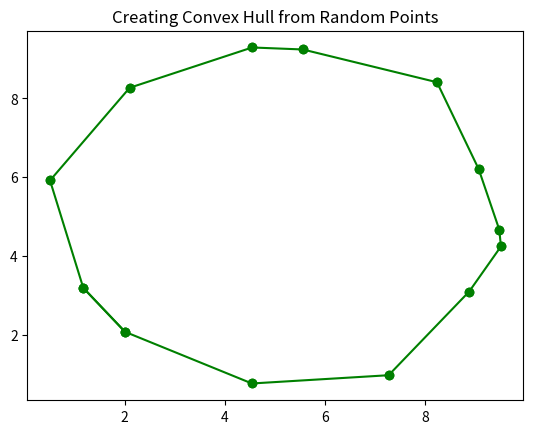

Here is the Python script that generated this plot:
from matplotlib import pyplot as plt
from matplotlib.animation import FuncAnimation
import math, random, time, enum

frames = []
frames_temp = []

# Makes code more readable, using enuams for shape and side of lines
class Shape(enum.Enum): 
    RandomSample = 0
    FilledCircle = 1
    Square = 2
    OutlinedCircle = 3
    Cluster = 4
class Side(enum.Enum): 
    lower = -1
    inline = 0
    upper = 1

# line_p1 and line_p2 are the two points that make up the line
# The point is passed in and the cross product is used to determine if that
# is to the lower or upper part of the line. The magnitude is then used as an
# Approximation of relative distance since we don't need exact distance 
def CrossProd2D(line_p1, line_p2, point):
    x = 0
    y = 1
    # <point, line_p1> x <line_p1, line_p2> or P1P x P2P1
    return (point[y] - line_p1[y]) * (line_p2[x] - line_p1[x]) - (line_p2[y] - line_p1[y]) * (point[x] - line_p1[x])

# 1, 0, -1 depending on side
def lowerOrUpper(line_p1, line_p2, point):

    distMetric: int = CrossProd2D(line_p1, line_p2, point)
    
    if distMetric == 0:
        return Side.inline.value
    else:
        return distMetric / abs(distMetric)

# not distance but an approximation
def distPointToLine(line_p1, line_p2, point):
    return abs(CrossProd2D(line_p1, line_p2, point)) 

# From StackOverflow: https://stackoverflow.com/a/69104076
# Sort point counter clockwise aroudn calculated center, used to make animation
# QuickHull Process accurate
def sortCounterClockwise(points, center = None):
  if center:
    center_x, center_y = center
  else:
    length = len(points)
    if length == 0:
        return points
    center_x, center_y = sum([x for x,_ in points])/length, sum([y for _,y in points])/length

  angles = [math.atan2(y - center_y, x - center_x) for x, y in points]

  counterclockwise_indices = sorted(range(len(points)), key=lambda i: angles[i])
  counterclockwise_points = [points[i] for i in counterclockwise_indices]

  return counterclockwise_points

# Creates Queue of frames to generate animation with at the end
def createSubPlot(side_points, convex_points):
    pointsX, pointsY = map(list, zip(*side_points)) #create two list from list of tuples
    
    output = sortCounterClockwise(convex_points)
    output.append(output[0])
    outputX, outputY = map(list, zip(*output)) 
   
    global frames, frames_temp
    frames.append((outputX, outputY))
    frames_temp.append((pointsX, pointsY))

# Recursive QuickHull function to deal with partitioning points and calculating Convex Hull
def QuickHullRec(points: list[tuple], line_p1: tuple, line_p2: tuple, side: int, createSubplot = True):
    convex_points = []
    same_side_points = []
    max_distance = -1
    max_point = None

    for point in points:
        distance = distPointToLine(line_p1, line_p2, point)
        point_side = lowerOrUpper(line_p1, line_p2, point)
        if point_side == side:
            same_side_points += [point]
            if distance > max_distance:
                max_distance = distance
                max_point = point

    if max_distance == -1:
        return [line_p1, line_p2]
    else:
        convex_points += [max_point]

    if createSubplot:
        createSubPlot(same_side_points, convex_points + [line_p1, line_p2])

    convex_points += QuickHullRec(same_side_points, line_p1, max_point, lowerOrUpper(line_p1, line_p2, max_point), createSubplot)
    convex_points += QuickHullRec(same_side_points, line_p2, max_point, lowerOrUpper(line_p2, line_p1, max_point), createSubplot)
    return convex_points

# Non-Recursive QuickHull function to call QuickHull Recursive from
def QuickHull(points: list[tuple], createSubplot = True):
    if len(points) < 3:
        return set(points)

    convex_points = []
    points.sort(key = lambda x : (x[0], x[1]))
    minPoint = points[0]
    maxPoint = points[-1]

    if createSubplot:
        createSubPlot(points, [minPoint, maxPoint])

    convex_points += QuickHullRec(points, minPoint, maxPoint, Side.upper.value, createSubplot) # upper side
    convex_points += QuickHullRec(points, minPoint, maxPoint, Side.lower.value, createSubplot) # lower side
    
    return set(convex_points)

# QuickHull Wrapper function to generate different point shapes and call the on-recursive QuickHull
def QuickHullWrapper(points, generate_random_points = True, pointRange = 10000, num_of_points = 100, createSubplot = True, shape = 0):
    if generate_random_points == True:
        possiblePoints = range(int(pointRange))
        num_of_points = int(num_of_points)
        dim = 2
        if shape == 0: # best case, easy deletion of a lot of points
            Li = random.sample(possiblePoints, dim*num_of_points) # create list of num_of_point group of dim tuples from possiblePoint range 
            points += zip(*[iter(Li)]*dim)  # make dim copies of iterators and break-up those dim copies up to create of list of tuples that dim in length
        
        elif shape == 1: # slightly better worst case, Filled Cicrle
            R = 5
            for i in range(num_of_points):
                r = R * math.sqrt(random.uniform(0, 1.0))
                theta = random.uniform(0, 1.0) * 2 * math.pi
                points.append((r*math.cos(theta), r*math.sin(theta)))

        elif shape == 2: # Square
            points += [(random.uniform(0, 1.0), random.uniform(0, 1.0)) for _ in range(num_of_points)]
        
        elif shape == 3: # worst case, outline of circle
            R = 5
            
            for i in range(num_of_points):
                r = R 
                theta = random.uniform(0, 1.0) * 2 * math.pi
                points.append((r*math.cos(theta), r*math.sin(theta)))
            
        elif shape == 4: # cluster of points, probably avg case
            mean = 5
            standard_deviation = 1
            points += [(random.normalvariate(mean, standard_deviation), random.normalvariate(mean, standard_deviation)) for _ in range(num_of_points)]

    start = time.time()
    outputPoints = QuickHull(points, createSubplot)
    amt = time.time() - start 
    print(f'done quickhull in: {amt}s')

    start1 = time.time()
    outputPoints = sortCounterClockwise(list(outputPoints))
    amt1 = time.time() - start1
    print(f'done sorting counter clockwise in: {amt1}s')
    print(outputPoints)

    return outputPoints

# animating QuickHull by animating each point individually (slowest, most animation)
def animateConvexHull(points, pause_interval = 0.5, generate_random_points = True, pointRange: int = 10000, num_of_points: int = 100, shape = 0):
    outputPoints = QuickHullWrapper(points, generate_random_points, pointRange, num_of_points, shape = shape)

    tempPoints = []
    pointHash = {}

    for temp_points in reversed(frames_temp[1:]):
        temp = []
        c = 0

        for x, y in zip(temp_points[0], temp_points[1]):
            if pointHash.get((x, y)) is None:
                temp += plt.plot(x, y, 'bo')
                pointHash[(x, y)] = True
                c += 1
    
        tempPoints.append(temp)
    
    tempPoints.reverse()
    counter = -1
    tempLines = []
    tPL = len(tempPoints)

    for grp in frames:
        tempLines += plt.plot(grp[0], grp[1], 'ro-')

        if counter > -1 and counter < tPL:
            for ij in tempPoints[counter]:
                ij.remove()
                plt.pause(pause_interval / 5)
        print(counter, "num of iters", len(frames_temp))
        counter += 1
        plt.pause(pause_interval)
    
    
    length = len(outputPoints)
    counter = 0
    for i in range(length + 1):
        index = i % length
        index2 = (index + 1) % length
        
        plt.plot([outputPoints[index][0], outputPoints[index2][0]] , [outputPoints[index][1], outputPoints[index2][1]],'go-')
        plt.pause(pause_interval)
    
    for k in range(len(tempLines)):
        tempLines[k].remove()
        plt.pause(pause_interval)

    plt.show()

# animating QuickHull by animating batches of point (Faster than first version, less animation)
def animateConvexHull2(points, pause_interval = 0.01, generate_random_points = False, point_range = 1e9, num_of_points = 1e6, shape = 0):
    interval: float = 0.01
    
    output = QuickHullWrapper(points, pointRange = point_range, num_of_points = num_of_points, shape = shape)

    tempPoints = []
    for i in points:
        tempPoints += plt.plot(i[0], i[1], 'bo')
        plt.pause(interval)
    
    length = len(output)    
    for i in range(length + 1): # extra point to connect everything
        ii =  i % length
        iii = (ii + 1) % length
        
        plt.plot([output[ii][0], output[iii][0]], [output[ii][1], output[iii][1]], 'ro-', lw = 2)
        plt.pause(interval)

    for i in tempPoints:
        i.remove()
        plt.pause(interval)

    plt.show()

# animate outline of QuickHull
def animateConvexHull3(points, pause_interval = 0.5, generate_random_points = True, pointRange = 10000, num_of_points = 100, shape = 0):

    outputPoints = QuickHullWrapper(points, generate_random_points, pointRange, num_of_points, shape = shape)

    tempPoints = []
    
    for temp_points in reversed(frames_temp[1:]):
        tempPoints += plt.plot(temp_points[0], temp_points[1], 'bo')
    
    
    tempPoints.reverse()
    counter = -1
    tempLines = []
    tPL = len(tempPoints)

    for grp in frames:
        tempLines += plt.plot(grp[0], grp[1], 'ro-')

        if counter > -1 and counter < tPL:
            tempPoints[counter].remove()
            plt.pause(pause_interval / 5)
        
        counter += 1
        plt.pause(pause_interval)
    
    length = len(outputPoints)
    counter = 0
    for i in range(length + 1):
        index = i % length
        index2 = (index + 1) % length
        plt.plot([outputPoints[index][0], outputPoints[index2][0]] , [outputPoints[index][1], outputPoints[index2][1]],'go-')
        plt.pause(pause_interval)
    
    for k in range(len(tempLines)):
        tempLines[k].remove()
        plt.pause(pause_interval)

    
    plt.show()

def animationGovernor(generate_random_points, num_of_points, just_outline = False, pause_interval = 1, shape = 0):
    plt.title("Creating Convex Hull from Random Points")
    points = []

    if just_outline:
        animateConvexHull2(points, pause_interval = pause_interval, shape = shape)
    else:
        if num_of_points >= 1e4 and generate_random_points:
            animateConvexHull3(points, pause_interval = pause_interval, generate_random_points = generate_random_points, pointRange = 1e3 * num_of_points, num_of_points = num_of_points, shape = shape)
        else:
            animateConvexHull(points, pause_interval = pause_interval, generate_random_points = generate_random_points, pointRange = 1e3 * num_of_points, num_of_points = num_of_points, shape = shape)
        
def measureSpeedNoAnimation(num_of_points=1e2, shape=0):
    points = []
    QuickHullWrapper(points, generate_random_points=True, pointRange=num_of_points*1e3, num_of_points=num_of_points, createSubplot = False, shape = shape)
    

if __name__ == '__main__':
    # measureSpeedNoAnimation()
    animationGovernor(generate_random_points = True, num_of_points = 1e5, just_outline = False, pause_interval = .000000000001, shape = Shape.Cluster.value)   